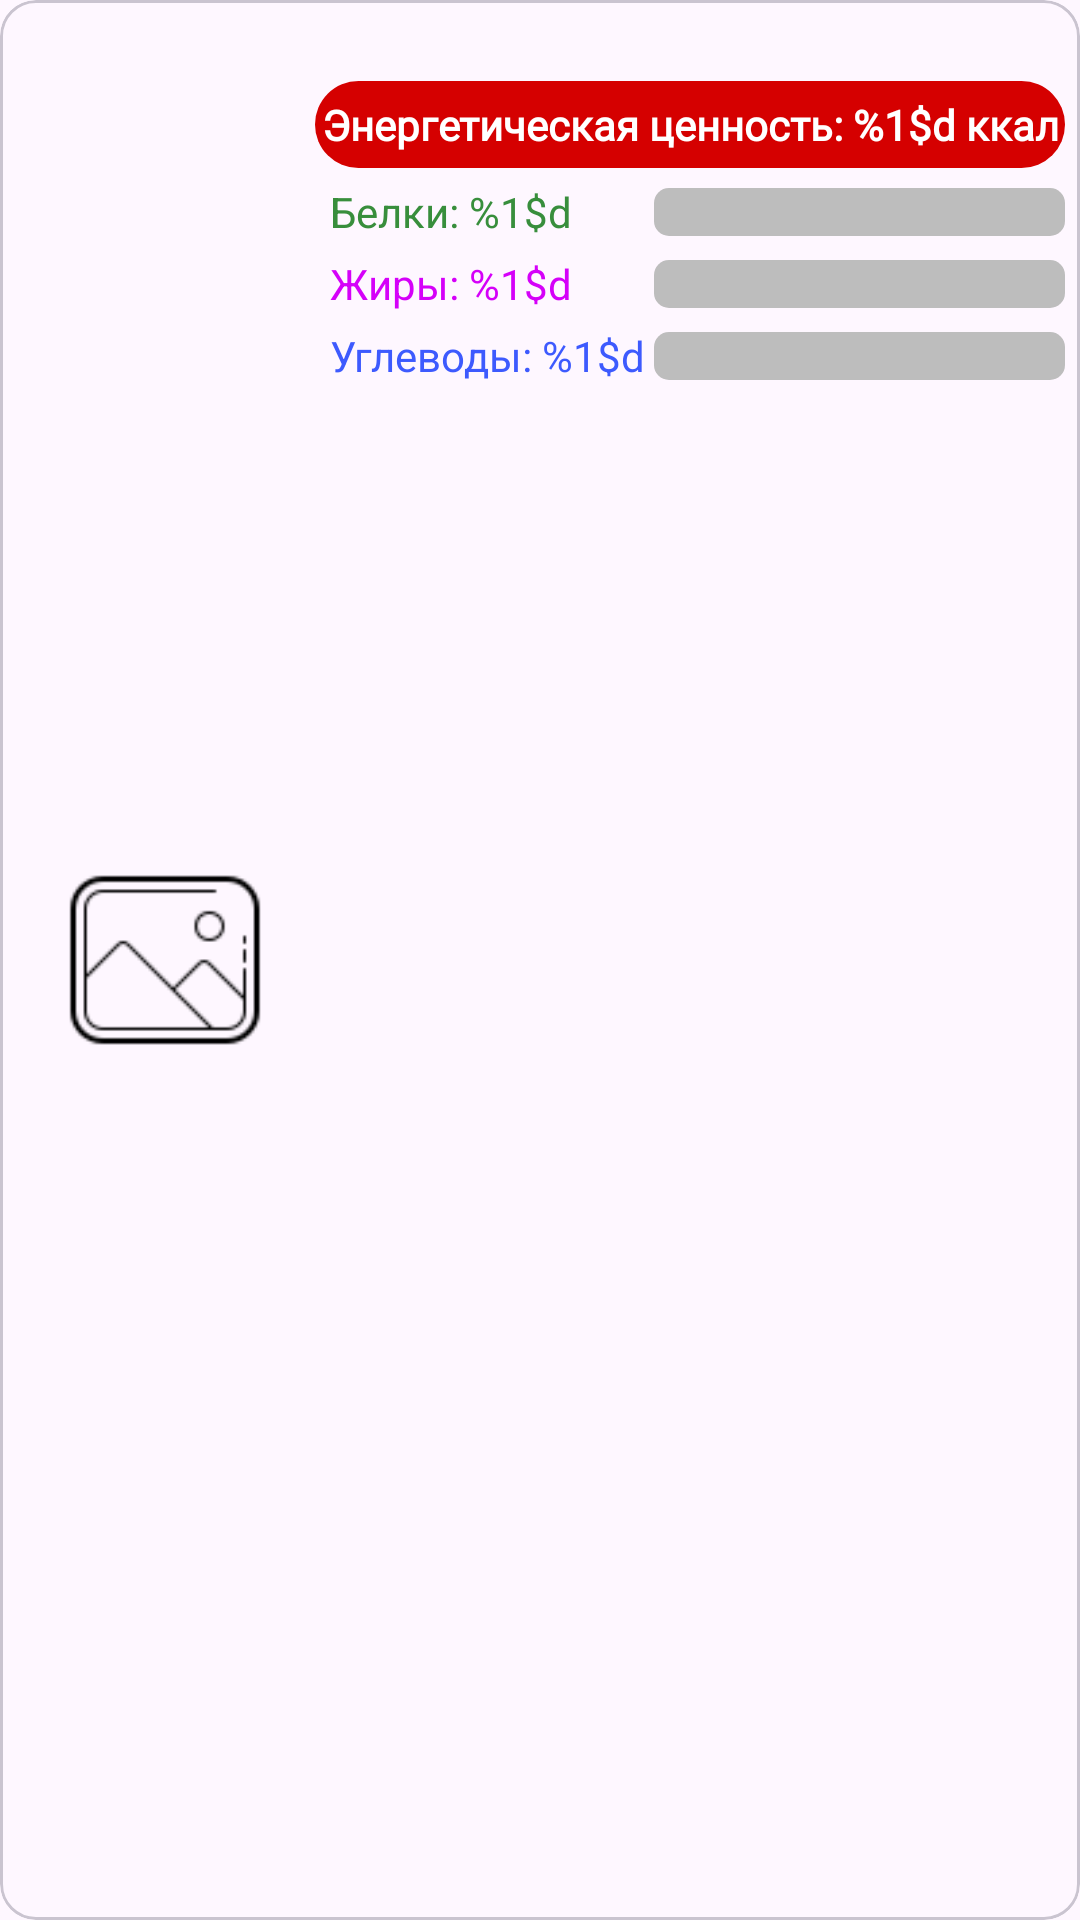

Produce the Android XML layout that renders to this screen, including the resource entries it uses.
<!-- AndroidManifest.xml: application theme Theme.FoodFit -->
<!-- res/layout/recipe_item.xml -->
<?xml version="1.0" encoding="utf-8"?>
<com.google.android.material.card.MaterialCardView xmlns:android="http://schemas.android.com/apk/res/android"
    xmlns:app="http://schemas.android.com/apk/res-auto"
    android:layout_width="match_parent"
    android:layout_height="wrap_content"
    android:elevation="5dp"
    android:layout_marginTop="5dp"
    >

    <androidx.constraintlayout.widget.ConstraintLayout
        android:layout_width="match_parent"
        android:layout_height="match_parent">

        <ImageView
            android:id="@+id/ivRecipeLogo"
            android:layout_width="0dp"
            android:layout_height="0dp"
            app:layout_constraintDimensionRatio="1:1"
            android:layout_marginStart="10dp"
            app:layout_constraintBottom_toBottomOf="parent"
            app:layout_constraintStart_toStartOf="parent"
            app:layout_constraintTop_toTopOf="parent"
            app:layout_constraintWidth_percent="0.25"
            android:layout_marginTop="5dp"
            android:layout_marginBottom="5dp"
            android:src="@drawable/img_placeholder"
            android:contentDescription="@string/recipe_logo"
            />

        <TextView
            android:id="@+id/tvRecipeName"
            android:layout_width="0dp"
            android:layout_height="wrap_content"
            android:textAppearance="@style/TextAppearance.MaterialComponents.Headline6"
            app:layout_constraintEnd_toEndOf="parent"
            app:layout_constraintStart_toEndOf="@id/ivRecipeLogo"
            app:layout_constraintTop_toTopOf="parent"
            android:gravity="center"
            />

        <TextView
            android:id="@+id/tvKcal"
            android:layout_width="0dp"
            android:layout_height="wrap_content"
            android:text="@string/kcal_and_value"
            android:textColor="@color/white"
            app:layout_constraintStart_toEndOf="@id/ivRecipeLogo"
            app:layout_constraintEnd_toEndOf="parent"
            app:layout_constraintTop_toBottomOf="@id/tvRecipeName"
            android:gravity="center"
            android:fontFamily="@font/playfair_display"
            android:background="@drawable/kcal_background"
            android:paddingVertical="5dp"
            android:textStyle="bold"
            android:layout_marginStart="5dp"
            android:layout_marginEnd="5dp"
            />
        <TextView
            android:id="@+id/tvProtein"
            android:layout_width="0dp"
            android:layout_height="wrap_content"
            android:text="@string/protein_and_value"
            android:textColor="@color/green_a400"
            app:layout_constraintWidth_percent="0.3"
            app:layout_constraintStart_toEndOf="@id/ivRecipeLogo"
            app:layout_constraintTop_toBottomOf="@id/tvKcal"
            android:layout_marginTop="5dp"
            android:layout_marginStart="10dp"
            />

        <TextView
            android:id="@+id/tvFat"
            android:layout_width="0dp"
            android:layout_height="wrap_content"
            android:text="@string/fat_and_value"
            android:textColor="@color/purple_a_400"
            app:layout_constraintWidth_percent="0.3"
            app:layout_constraintStart_toEndOf="@id/ivRecipeLogo"
            app:layout_constraintTop_toBottomOf="@id/tvProtein"
            android:layout_marginTop="5dp"
            android:layout_marginStart="10dp"
            />

        <TextView
            android:id="@+id/tvCarb"
            android:layout_width="0dp"
            android:layout_height="wrap_content"
            android:text="@string/carb_and_value"
            android:textColor="@color/indigo_a_400"
            app:layout_constraintWidth_percent="0.3"
            app:layout_constraintStart_toEndOf="@id/ivRecipeLogo"
            app:layout_constraintTop_toBottomOf="@id/tvFat"
            android:layout_marginTop="5dp"
            android:layout_marginStart="10dp"
            />

        <ProgressBar
            android:id="@+id/chartProtein"
            android:layout_width="0dp"
            android:layout_height="wrap_content"
            app:layout_constraintStart_toEndOf="@id/tvProtein"
            app:layout_constraintEnd_toEndOf="parent"
            app:layout_constraintTop_toTopOf="@id/tvProtein"
            app:layout_constraintBottom_toBottomOf="@id/tvProtein"
            android:layout_marginEnd="5dp"
            android:orientation="horizontal"
            android:progressDrawable="@drawable/protein_progress"
            style="@style/Widget.AppCompat.ProgressBar.Horizontal"
            android:max="100"
            />

        <ProgressBar
            android:id="@+id/chartFat"
            android:layout_width="0dp"
            android:layout_height="wrap_content"
            app:layout_constraintStart_toEndOf="@id/tvFat"
            app:layout_constraintEnd_toEndOf="parent"
            app:layout_constraintTop_toTopOf="@id/tvFat"
            app:layout_constraintBottom_toBottomOf="@id/tvFat"
            android:layout_marginEnd="5dp"
            android:orientation="horizontal"
            android:progressDrawable="@drawable/fat_progress"
            style="@style/Widget.AppCompat.ProgressBar.Horizontal"
            android:max="100"
            />

        <ProgressBar
            android:id="@+id/chartCarb"
            android:layout_width="0dp"
            android:layout_height="wrap_content"
            app:layout_constraintStart_toEndOf="@id/tvCarb"
            app:layout_constraintEnd_toEndOf="parent"
            app:layout_constraintTop_toTopOf="@id/tvCarb"
            app:layout_constraintBottom_toBottomOf="@id/tvCarb"
            android:layout_marginEnd="5dp"
            android:orientation="horizontal"
            android:progressDrawable="@drawable/carb_progress"
            style="@style/Widget.AppCompat.ProgressBar.Horizontal"
            android:max="100"
            />


    </androidx.constraintlayout.widget.ConstraintLayout>

</com.google.android.material.card.MaterialCardView>
<!-- resources referenced by this layout -->
<resources>
  <color name="green_a400">#388e3c</color>
  <color name="indigo_a_400">#3d5afe</color>
  <color name="purple_a_400">#d500f9</color>
  <color name="white">#FFFFFFFF</color>
  <!-- drawable carb_progress (drawable) -->
  <?xml version="1.0" encoding="utf-8"?>
  <layer-list xmlns:android="http://schemas.android.com/apk/res/android">
      <item android:id="@android:id/background">
          <shape>
              <corners android:radius="5dp" />
              <solid android:color="@color/grey_400" />
          </shape>
      </item>
      <item android:id="@android:id/progress">
          <clip>
              <shape>
                  <corners android:radius="5dp" />
                  <gradient
                      android:startColor="#536dfe"
                      android:centerColor="@color/indigo_a_400"
                      android:endColor="#536dfe"
                      />
              </shape>
          </clip>
      </item>
  </layer-list>
  <!-- drawable fat_progress (drawable) -->
  <?xml version="1.0" encoding="utf-8"?>
  <layer-list xmlns:android="http://schemas.android.com/apk/res/android">
      <item android:id="@android:id/background">
          <shape>
              <corners android:radius="5dp" />
              <solid android:color="@color/grey_400" />
          </shape>
      </item>
      <item android:id="@android:id/progress">
          <clip>
              <shape>
                  <corners android:radius="5dp" />
                  <gradient
                      android:startColor="#e040fb"
                      android:centerColor="@color/purple_a_400"
                      android:endColor="#e040fb"
                      />
              </shape>
          </clip>
      </item>
  </layer-list>
  <!-- drawable img_placeholder: webp bitmap (drawable, 784 bytes) -->
  <!-- drawable kcal_background (drawable) -->
  <?xml version="1.0" encoding="utf-8"?>
  <shape android:shape="rectangle" xmlns:android="http://schemas.android.com/apk/res/android">
  
      <solid
          android:color="@color/red_a_700"
          />
  
      <corners
          android:radius="15dp"
          />
  
  </shape>
  <!-- drawable protein_progress (drawable) -->
  <?xml version="1.0" encoding="utf-8"?>
  <layer-list xmlns:android="http://schemas.android.com/apk/res/android">
      <item android:id="@android:id/background">
          <shape>
              <corners android:radius="5dp" />
              <solid android:color="@color/grey_400" />
          </shape>
      </item>
      <item android:id="@android:id/progress">
          <clip>
              <shape>
                  <corners android:radius="5dp" />
                  <gradient
                      android:startColor="#69f0ae"
                      android:centerColor="@color/green_a400"
                      android:endColor="#69f0ae"
                      />
              </shape>
          </clip>
      </item>
  </layer-list>
  <string name="carb_and_value">Углеводы: %1$d</string>
  <string name="fat_and_value">Жиры: %1$d</string>
  <string name="kcal_and_value">Энергетическая ценность: %1$d ккал</string>
  <string name="protein_and_value">Белки: %1$d</string>
  <string name="recipe_logo">Изображение рецепта</string>
  <style name="Theme.FoodFit" parent="Base.Theme.FoodFit" />
  <color name="grey_400">#bdbdbd</color>
  <color name="red_a_700">#d50000</color>
  <style name="Base.Theme.FoodFit" parent="Theme.Material3.DayNight.NoActionBar">
          
          
      </style>
</resources>
